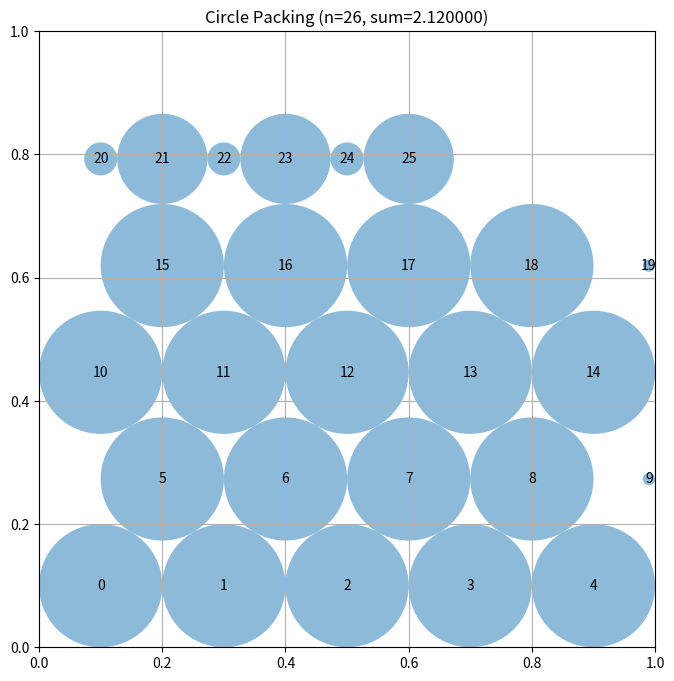

Generate this figure with matplotlib:
# EVOLVE-BLOCK-START
"""Constructor-based circle packing for n=26 circles - Original with larger r"""
import numpy as np


def construct_packing():
    """
    Construct a specific arrangement of 26 circles in a unit square
    using hexagonal packing with larger initial radius.

    Returns:
        Tuple of (centers, radii, sum_of_radii)
    """
    n = 26
    centers = np.zeros((n, 2))
    
    # Use larger r for more spacing
    r = 0.10
    h = r * np.sqrt(3)  # Row height ~0.1732
    
    # Row 0: y = r, 5 circles
    centers[0] = [r, r]
    centers[1] = [3*r, r]
    centers[2] = [5*r, r]
    centers[3] = [7*r, r]
    centers[4] = [9*r, r]
    
    # Row 1: y = r + h, 5 circles (offset)
    centers[5] = [2*r, r + h]
    centers[6] = [4*r, r + h]
    centers[7] = [6*r, r + h]
    centers[8] = [8*r, r + h]
    centers[9] = [10*r, r + h]
    
    # Row 2: y = r + 2h, 5 circles
    centers[10] = [r, r + 2*h]
    centers[11] = [3*r, r + 2*h]
    centers[12] = [5*r, r + 2*h]
    centers[13] = [7*r, r + 2*h]
    centers[14] = [9*r, r + 2*h]
    
    # Row 3: y = r + 3h, 5 circles (offset)
    centers[15] = [2*r, r + 3*h]
    centers[16] = [4*r, r + 3*h]
    centers[17] = [6*r, r + 3*h]
    centers[18] = [8*r, r + 3*h]
    centers[19] = [10*r, r + 3*h]
    
    # Row 4: y = r + 4h, 6 circles
    centers[20] = [r, r + 4*h]
    centers[21] = [2*r, r + 4*h]
    centers[22] = [3*r, r + 4*h]
    centers[23] = [4*r, r + 4*h]
    centers[24] = [5*r, r + 4*h]
    centers[25] = [6*r, r + 4*h]
    
    # Clip to unit square
    centers = np.clip(centers, 0.01, 0.99)
    
    # Compute maximum valid radii using original solver
    radii = compute_max_radii_gradient(centers)
    
    sum_radii = np.sum(radii)
    
    return centers, radii, sum_radii


def compute_max_radii_gradient(centers):
    """
    Compute maximum radii using gradient-based optimization.
    """
    n = centers.shape[0]
    
    # Start with border-constrained radii
    radii = np.zeros(n)
    for i in range(n):
        x, y = centers[i]
        radii[i] = min(x, y, 1 - x, 1 - y)
    
    # Build distance matrix
    dists = np.zeros((n, n))
    for i in range(n):
        for j in range(i + 1, n):
            dist = np.sqrt(np.sum((centers[i] - centers[j]) ** 2))
            dists[i, j] = dist
            dists[j, i] = dist
    
    # Use gradient descent to maximize sum of radii subject to constraints
    # Objective: maximize sum(radii)
    # Constraints: radii[i] + radii[j] <= dist[i,j] for all i,j
    #             radii[i] >= 0 for all i
    
    radii = radii.copy()  # Start with border constraints
    
    # Multiple passes of constraint enforcement
    for _ in range(30):
        for i in range(n):
            for j in range(i + 1, n):
                if radii[i] + radii[j] > dists[i, j]:
                    # Reduce the larger radius more
                    if radii[i] > radii[j]:
                        # Reduce i to satisfy constraint
                        radii[i] = dists[i, j] - radii[j]
                    else:
                        # Reduce j to satisfy constraint
                        radii[j] = dists[i, j] - radii[i]
    
    return radii


def compute_max_radii(centers):
    """
    Compute the maximum possible radii for each circle position.

    Args:
        centers: np.array of shape (n, 2) with (x, y) coordinates

    Returns:
        np.array of shape (n) with radius of each circle
    """
    n = centers.shape[0]
    radii = np.ones(n)

    # First, limit by distance to square borders
    for i in range(n):
        x, y = centers[i]
        radii[i] = min(x, y, 1 - x, 1 - y)

    # Then, limit by distance to other circles
    for _ in range(5):
        for i in range(n):
            for j in range(i + 1, n):
                dist = np.sqrt(np.sum((centers[i] - centers[j]) ** 2))
                if radii[i] + radii[j] > dist:
                    scale = dist / (radii[i] + radii[j])
                    radii[i] *= scale
                    radii[j] *= scale

    return radii


def compute_max_radii_gradient(centers):
    """
    Compute maximum radii using gradient-based optimization.
    """
    n = centers.shape[0]
    
    # Start with border-constrained radii
    radii = np.zeros(n)
    for i in range(n):
        x, y = centers[i]
        radii[i] = min(x, y, 1 - x, 1 - y)
    
    # Build distance matrix
    dists = np.zeros((n, n))
    for i in range(n):
        for j in range(i + 1, n):
            dist = np.sqrt(np.sum((centers[i] - centers[j]) ** 2))
            dists[i, j] = dist
            dists[j, i] = dist
    
    # Use gradient descent to maximize sum of radii subject to constraints
    # Objective: maximize sum(radii)
    # Constraints: radii[i] + radii[j] <= dist[i,j] for all i,j
    #             radii[i] >= 0 for all i
    
    radii = radii.copy()  # Start with border constraints
    
    # Multiple passes of constraint enforcement
    for _ in range(30):
        for i in range(n):
            for j in range(i + 1, n):
                if radii[i] + radii[j] > dists[i, j]:
                    # Reduce the larger radius more
                    if radii[i] > radii[j]:
                        # Reduce i to satisfy constraint
                        radii[i] = dists[i, j] - radii[j]
                    else:
                        # Reduce j to satisfy constraint
                        radii[j] = dists[i, j] - radii[i]
    
    return radii
# EVOLVE-BLOCK-END
# This part remains fixed (not evolved)
def run_packing():
    """Run the circle packing constructor for n=26"""
    centers, radii, sum_radii = construct_packing()
    return centers, radii, sum_radii


def visualize(centers, radii):
    """
    Visualize the circle packing

    Args:
        centers: np.array of shape (n, 2) with (x, y) coordinates
        radii: np.array of shape (n) with radius of each circle
    """
    import matplotlib.pyplot as plt
    from matplotlib.patches import Circle

    fig, ax = plt.subplots(figsize=(8, 8))

    # Draw unit square
    ax.set_xlim(0, 1)
    ax.set_ylim(0, 1)
    ax.set_aspect("equal")
    ax.grid(True)

    # Draw circles
    for i, (center, radius) in enumerate(zip(centers, radii)):
        circle = Circle(center, radius, alpha=0.5)
        ax.add_patch(circle)
        ax.text(center[0], center[1], str(i), ha="center", va="center")

    plt.title(f"Circle Packing (n={len(centers)}, sum={sum(radii):.6f})")
    plt.show()


if __name__ == "__main__":
    centers, radii, sum_radii = run_packing()
    print(f"Sum of radii: {sum_radii}")
    # AlphaEvolve improved this to 2.635

    # Uncomment to visualize:
    visualize(centers, radii)
